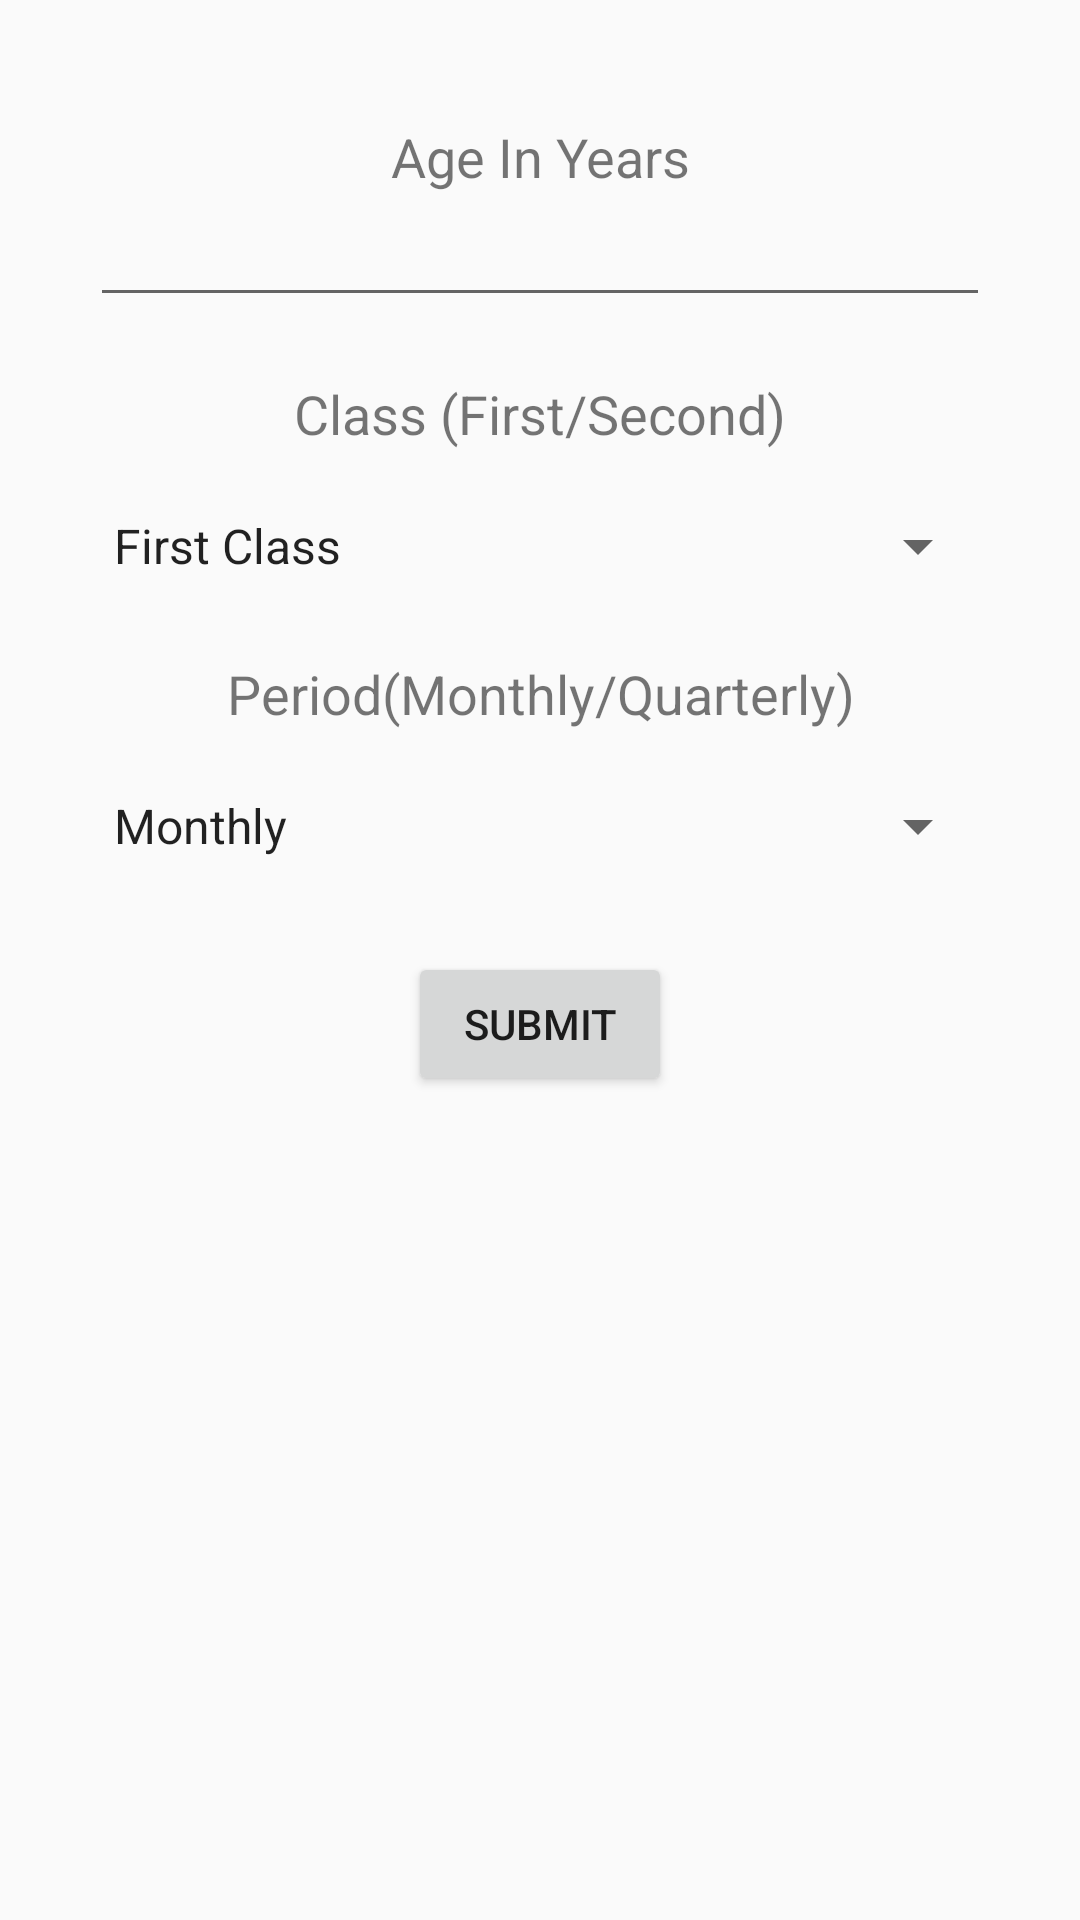

Reconstruct the res/layout file that produces this screen, plus the resources it refers to.
<!-- AndroidManifest.xml: application theme AppTheme -->
<!-- res/layout/first_fragment.xml -->
<?xml version="1.0" encoding="utf-8"?>
<android.widget.RelativeLayout xmlns:android="http://schemas.android.com/apk/res/android"
    xmlns:app="http://schemas.android.com/apk/res-auto"
    xmlns:tools="http://schemas.android.com/tools"
    android:layout_width="match_parent"
    android:layout_height="match_parent"
    tools:context=".FirstFragment"
    tools:layout_editor_absoluteY="25dp ">

    <TextView
        android:layout_width="match_parent"
        android:layout_height="wrap_content"
        android:id="@+id/agedisp"
        android:textSize="18dp"
        android:text="Age In Years"
        android:layout_centerHorizontal="true"
        android:gravity="center_horizontal"
        android:layout_marginTop="40dp"/>

    <EditText
        android:layout_width="300dp"
        android:layout_height="wrap_content"
        android:id="@+id/agefield"
        android:layout_below="@+id/agedisp"
        android:layout_centerHorizontal="true"/>

    <TextView
        android:layout_width="match_parent"
        android:layout_height="wrap_content"
        android:id="@+id/classdisp"
        android:text="Class (First/Second)"
        android:textSize="18sp"
        android:layout_below="@+id/agefield"
        android:layout_centerHorizontal="true"
        android:gravity="center_horizontal"
        android:paddingTop="20dp" />

    <Spinner
        android:layout_width="300dp"
        android:layout_height="wrap_content"
        android:layout_below="@+id/classdisp"
        android:layout_centerHorizontal="true"
        android:id="@+id/spinnerclass"
        android:entries="@array/class1"
        android:layout_marginTop="20dp">
    </Spinner>
    
    <TextView
        android:layout_width="match_parent"
        android:layout_height="wrap_content"
        android:id="@+id/perioddisp"
        android:text="Period(Monthly/Quarterly)"
        android:textSize="18dp"
        android:layout_centerHorizontal="true"
        android:gravity="center_horizontal"
        android:layout_below="@+id/spinnerclass"
        android:layout_marginTop="25dp"/>

    <Spinner
        android:layout_width="300dp"
        android:layout_height="wrap_content"
        android:layout_below="@+id/perioddisp"
        android:layout_centerHorizontal="true"
        android:id="@+id/spinnerperiod"
        android:entries="@array/period"
        android:layout_marginTop="20sp">
    </Spinner>

    <Button
        android:layout_width="wrap_content"
        android:layout_height="wrap_content"
        android:layout_centerHorizontal="true"
        android:layout_below="@+id/spinnerperiod"
        android:layout_marginTop="30dp"
        android:text="Submit"
        android:id="@+id/submitbtn"/>

</android.widget.RelativeLayout>
<!-- resources referenced by this layout -->
<resources>
  <string-array name="class1">
          <item>First Class</item>
          <item>Second Class</item>
      </string-array>
  <string-array name="period">
          <item>Monthly</item>
          <item>Quarterly</item>
      </string-array>
  <style name="AppTheme" parent="Theme.AppCompat.Light.NoActionBar">
          
          <item name="colorPrimary">@color/colorPrimary</item>
          <item name="colorPrimaryDark">@color/colorPrimaryDark</item>
          <item name="colorAccent">@color/colorAccent</item>
          <item name="android:statusBarColor">#000000</item>
  
      </style>
  <!-- not gathered from this repository: default colours our renderer supplied (Android Studio template values) -->
  <color name="colorPrimary">#FF6200EE</color>
  <color name="colorPrimaryDark">#FF3700B3</color>
  <color name="colorAccent">#FF03DAC5</color>
</resources>
